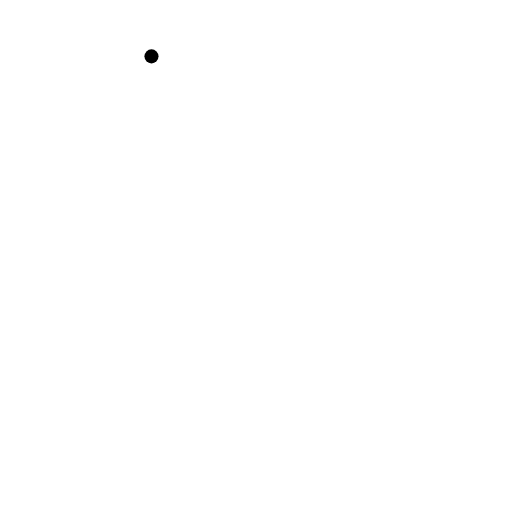
t = 0.00 s
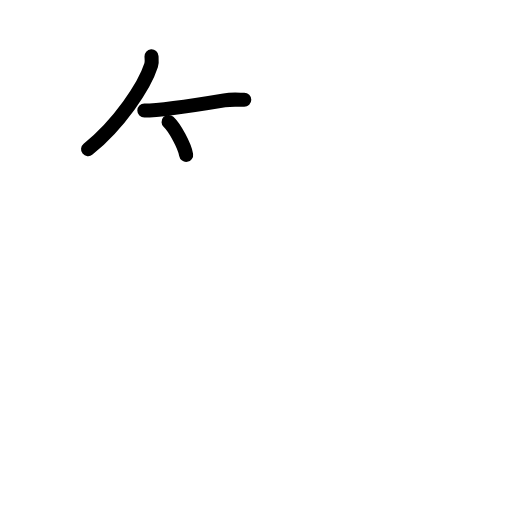
t = 2.80 s
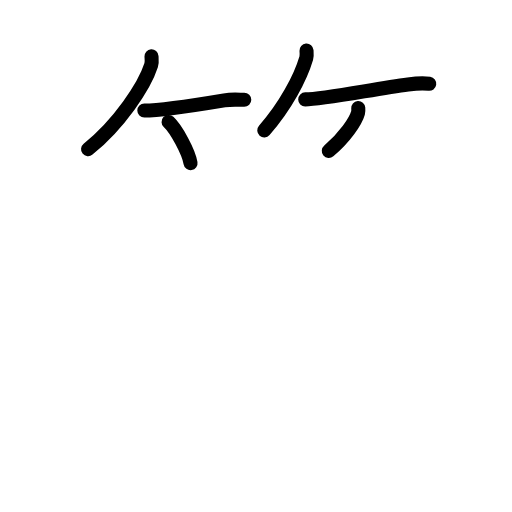
t = 5.60 s
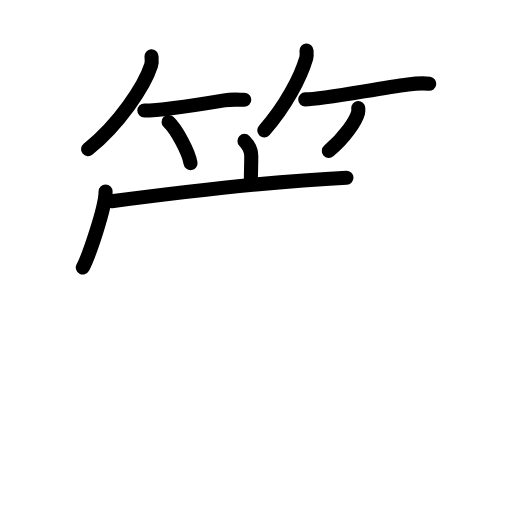
t = 8.40 s
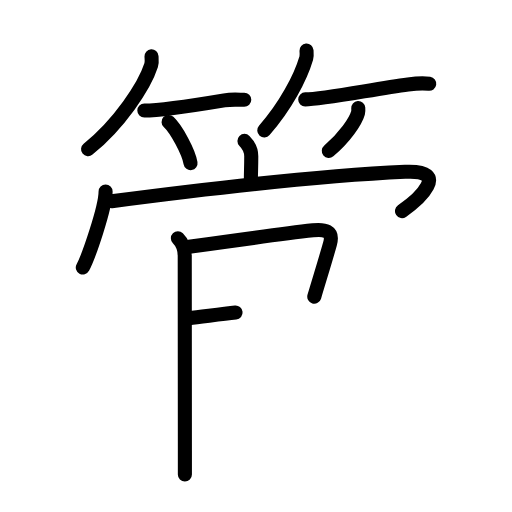
t = 11.20 s
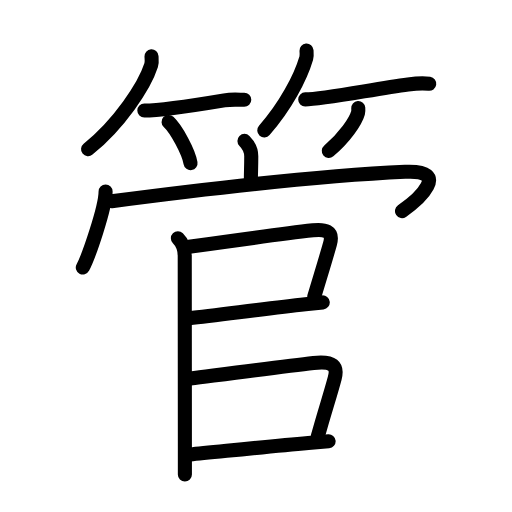
t = 14.00 s

The animated SVG that drew these frames (rendered in a browser with its animation timeline set to each time). Animation: 42 SMIL elements (animate=42); one cycle of 14.00 s.

<?xml version="1.0" encoding="UTF-8"?>
<!--
AniKanjiVG is licensed by CC-BY-SA Paul C. Sommerhoff (https://bitbucket.org/sommerhoff/anikanjivg).
AniKanjiVG uses KanjiVG which is licensed by CC-BY-SA Ulrich Apel (http://kanjivg.tagaini.net).
See also http://creativecommons.org/licenses/by-sa/3.0/
-->
<svg xmlns:kvg='http://kanjivg.tagaini.net' xmlns='http://www.w3.org/2000/svg' width='109' height='109' viewBox='0 0 109 109' style='fill:none;stroke:#000000;stroke-width:3;stroke-linecap:round;stroke-linejoin:round;' id="kvg:kanji_07ba1"><g id="kvg:07ba1" kvg:element="管"><g id="kvg:07ba1-g1" kvg:element="竹" kvg:variant="true" kvg:position="top" kvg:radical="general"><g id="kvg:07ba1-g2" kvg:position="left"><path id="kvg:07ba1-s1" kvg:type="㇒" d="M32.25,12c0.03,0.46,0.14,1.22-0.07,1.87c-1.43,4.51-6.88,12.59-13.43,17.88"><animate attributeName="d" begin="0.0s" dur="0.5s" from="M32.25,12C32.25,12,32.25,12,32.25,12" to="M32.25,12c0.03,0.46,0.14,1.22-0.07,1.87" />
<animate attributeName="d" begin="0.5s" dur="0.5s" from="M32.25,12c0.03,0.46,0.14,1.22-0.07,1.87c0,0,0,0,0,0,0" to="M32.25,12c0.03,0.46,0.14,1.22-0.07,1.87c-1.43,4.51-6.88,12.59-13.43,17.88" />
</path>
<path id="kvg:07ba1-s2" kvg:type="㇐b" d="M30.73,23.54c2.83,0,12.39-1.41,17.02-2.18c1.76-0.29,3.27-0.11,4.25-0.11"><animate attributeName="d" begin="1.0s" dur="0.5s" from="M30.73,23.54C30.73,23.54,30.73,23.54,30.73,23.54" to="M30.73,23.54c2.83,0,12.39-1.41,17.02-2.18" />
<animate attributeName="d" begin="1.5s" dur="0.5s" from="M30.73,23.54c2.83,0,12.39-1.41,17.02-2.18c0,0,0,0,0,0,0" to="M30.73,23.54c2.83,0,12.39-1.41,17.02-2.18c1.76-0.29,3.27-0.11,4.25-0.11" />
<animate attributeName="d" begin="0s" dur="1.0s" from="M-100,-100" to="M-100,-100" />
</path>
<path id="kvg:07ba1-s3" kvg:type="㇔/㇑" d="M35.89,25.96c1.65,1.55,4.26,6.35,4.67,8.76"><animate attributeName="d" begin="2.0s" dur="1.0s" from="M35.89,25.96C35.89,25.96,35.89,25.96,35.89,25.96" to="M35.89,25.96c1.65,1.55,4.26,6.35,4.67,8.76" />
<animate attributeName="d" begin="0s" dur="2.0s" from="M-100,-100" to="M-100,-100" />
</path>
</g>
<g id="kvg:07ba1-g3" kvg:position="right"><path id="kvg:07ba1-s4" kvg:type="㇒" d="M65.25,10.75c0.03,0.4,0.11,1.04-0.05,1.61c-1.24,4.21-4.41,10.22-8.94,15.39"><animate attributeName="d" begin="3.0s" dur="0.5s" from="M65.25,10.75C65.25,10.75,65.25,10.75,65.25,10.75" to="M65.25,10.75c0.03,0.4,0.11,1.04-0.05,1.61" />
<animate attributeName="d" begin="3.5s" dur="0.5s" from="M65.25,10.75c0.03,0.4,0.11,1.04-0.05,1.61c0,0,0,0,0,0,0" to="M65.25,10.75c0.03,0.4,0.11,1.04-0.05,1.61c-1.24,4.21-4.41,10.22-8.94,15.39" />
<animate attributeName="d" begin="0s" dur="3.0s" from="M-100,-100" to="M-100,-100" />
</path>
<path id="kvg:07ba1-s5" kvg:type="㇐b" d="M64.98,21.16c3.76,0,14.82-2.25,21.89-3.18c1.84-0.24,3-0.35,4.51-0.14"><animate attributeName="d" begin="4.0s" dur="0.5s" from="M64.98,21.16C64.98,21.16,64.98,21.16,64.98,21.16" to="M64.98,21.16c3.76,0,14.82-2.25,21.89-3.18" />
<animate attributeName="d" begin="4.5s" dur="0.5s" from="M64.98,21.16c3.76,0,14.82-2.25,21.89-3.18c0,0,0,0,0,0,0" to="M64.98,21.16c3.76,0,14.82-2.25,21.89-3.18c1.84-0.24,3-0.35,4.51-0.14" />
<animate attributeName="d" begin="0s" dur="4.0s" from="M-100,-100" to="M-100,-100" />
</path>
<path id="kvg:07ba1-s6" kvg:type="㇒/㇚" d="M76.27,23c0.02,0.26,0.05,0.67-0.05,1.04c-0.49,1.77-2.84,5.26-6.22,8.09"><animate attributeName="d" begin="5.0s" dur="0.5s" from="M76.27,23C76.27,23,76.27,23,76.27,23" to="M76.27,23c0.02,0.26,0.05,0.67-0.05,1.04" />
<animate attributeName="d" begin="5.5s" dur="0.5s" from="M76.27,23c0.02,0.26,0.05,0.67-0.05,1.04c0,0,0,0,0,0,0" to="M76.27,23c0.02,0.26,0.05,0.67-0.05,1.04c-0.49,1.77-2.84,5.26-6.22,8.09" />
<animate attributeName="d" begin="0s" dur="5.0s" from="M-100,-100" to="M-100,-100" />
</path>
</g>
</g>
<g id="kvg:07ba1-g4" kvg:element="官" kvg:position="bottom" kvg:phon="官"><g id="kvg:07ba1-g5" kvg:element="宀" kvg:position="top"><path id="kvg:07ba1-s7" kvg:type="㇑a" d="M52.04,30c0.92,0.92,1.45,2.12,1.45,3.27c0,2.84-0.08,2.76-0.08,5.34"><animate attributeName="d" begin="6.0s" dur="0.5s" from="M52.04,30C52.04,30,52.04,30,52.04,30" to="M52.04,30c0.92,0.92,1.45,2.12,1.45,3.27" />
<animate attributeName="d" begin="6.5s" dur="0.5s" from="M52.04,30c0.92,0.92,1.45,2.12,1.45,3.27c0,0,0,0,0,0,0" to="M52.04,30c0.92,0.92,1.45,2.12,1.45,3.27c0,2.84-0.08,2.76-0.08,5.34" />
<animate attributeName="d" begin="0s" dur="6.0s" from="M-100,-100" to="M-100,-100" />
</path>
<g id="kvg:07ba1-g6" kvg:element="冖"><path id="kvg:07ba1-s8" kvg:type="㇔" d="M22.48,40.78c0,3.38-3.63,13.91-4.85,16.17"><animate attributeName="d" begin="7.0s" dur="1.0s" from="M22.48,40.78C22.48,40.78,22.48,40.78,22.48,40.78" to="M22.48,40.78c0,3.38-3.63,13.91-4.85,16.17" />
<animate attributeName="d" begin="0s" dur="7.0s" from="M-100,-100" to="M-100,-100" />
</path>
<path id="kvg:07ba1-s9" kvg:type="㇖b" d="M23.76,42.84c18.87-2.47,42.76-5.33,62.49-6.26c9.88-0.46,2.88,5.91-0.67,8.36"><animate attributeName="d" begin="8.0s" dur="0.5s" from="M23.76,42.84C23.76,42.84,23.76,42.84,23.76,42.84" to="M23.76,42.84c18.87-2.47,42.76-5.33,62.49-6.26" />
<animate attributeName="d" begin="8.5s" dur="0.5s" from="M23.76,42.84c18.87-2.47,42.76-5.33,62.49-6.26c0,0,0,0,0,0,0" to="M23.76,42.84c18.87-2.47,42.76-5.33,62.49-6.26c9.88-0.46,2.88,5.91-0.67,8.36" />
<animate attributeName="d" begin="0s" dur="8.0s" from="M-100,-100" to="M-100,-100" />
</path>
</g>
</g>
<g id="kvg:07ba1-g7" kvg:position="bottom"><g id="kvg:07ba1-g8" kvg:element="口"><path id="kvg:07ba1-s10" kvg:type="㇑" d="M37.87,50.74c1.07,1.07,1.46,2.26,1.46,3.75c0,0.74,0.02,28.57,0.03,41.39c0,2.24,0,4.03,0,5.12"><animate attributeName="d" begin="9.0s" dur="0.3333333333333333s" from="M37.87,50.74C37.87,50.74,37.87,50.74,37.87,50.74" to="M37.87,50.74c1.07,1.07,1.46,2.26,1.46,3.75" />
<animate attributeName="d" begin="9.333333333333334s" dur="0.3333333333333333s" from="M37.87,50.74c1.07,1.07,1.46,2.26,1.46,3.75c0,0,0,0,0,0,0" to="M37.87,50.74c1.07,1.07,1.46,2.26,1.46,3.75c0,0.74,0.02,28.57,0.03,41.39" />
<animate attributeName="d" begin="9.666666666666666s" dur="0.3333333333333333s" from="M37.87,50.74c1.07,1.07,1.46,2.26,1.46,3.75c0,0.74,0.02,28.57,0.03,41.39c0,0,0,0,0,0,0" to="M37.87,50.74c1.07,1.07,1.46,2.26,1.46,3.75c0,0.74,0.02,28.57,0.03,41.39c0,2.24,0,4.03,0,5.12" />
<animate attributeName="d" begin="0s" dur="9.0s" from="M-100,-100" to="M-100,-100" />
</path>
<path id="kvg:07ba1-s11" kvg:type="㇕b" d="M40.25,52.54c8.3-1.17,20.67-2.87,26.38-3.51c2.45-0.27,4.4,0.08,3.62,2.88c-1,3.58-1.91,6.44-3.34,11.24"><animate attributeName="d" begin="10.0s" dur="0.3333333333333333s" from="M40.25,52.54C40.25,52.54,40.25,52.54,40.25,52.54" to="M40.25,52.54c8.3-1.17,20.67-2.87,26.38-3.51" />
<animate attributeName="d" begin="10.333333333333334s" dur="0.3333333333333333s" from="M40.25,52.54c8.3-1.17,20.67-2.87,26.38-3.51c0,0,0,0,0,0,0" to="M40.25,52.54c8.3-1.17,20.67-2.87,26.38-3.51c2.45-0.27,4.4,0.08,3.62,2.88" />
<animate attributeName="d" begin="10.666666666666666s" dur="0.3333333333333333s" from="M40.25,52.54c8.3-1.17,20.67-2.87,26.38-3.51c2.45-0.27,4.4,0.08,3.62,2.88c0,0,0,0,0,0,0" to="M40.25,52.54c8.3-1.17,20.67-2.87,26.38-3.51c2.45-0.27,4.4,0.08,3.62,2.88c-1,3.58-1.91,6.44-3.34,11.24" />
<animate attributeName="d" begin="0s" dur="10.0s" from="M-100,-100" to="M-100,-100" />
</path>
<path id="kvg:07ba1-s12" kvg:type="㇐b" d="M40.25,67.75C46.88,67,57.18,65.62,65,64.76c1.32-0.14,2.56-0.27,3.71-0.38"><animate attributeName="d" begin="11.0s" dur="0.5s" from="M40.25,67.75C40.25,67.75,40.25,67.75,40.25,67.75" to="M40.25,67.75C46.88,67,57.18,65.62,65,64.76" />
<animate attributeName="d" begin="11.5s" dur="0.5s" from="M40.25,67.75C46.88,67,57.18,65.62,65,64.76c0,0,0,0,0,0,0" to="M40.25,67.75C46.88,67,57.18,65.62,65,64.76c1.32-0.14,2.56-0.27,3.71-0.38" />
<animate attributeName="d" begin="0s" dur="11.0s" from="M-100,-100" to="M-100,-100" />
</path>
</g>
<path id="kvg:07ba1-s13" kvg:type="㇕b" d="M40.5,80.59c8.56-1.11,20.19-2.65,26.25-3.33c4.19-0.47,5.2,0.67,4.5,3.28c-1,3.75-2.16,7.13-3.59,12.38"><animate attributeName="d" begin="12.0s" dur="0.3333333333333333s" from="M40.5,80.59C40.5,80.59,40.5,80.59,40.5,80.59" to="M40.5,80.59c8.56-1.11,20.19-2.65,26.25-3.33" />
<animate attributeName="d" begin="12.333333333333334s" dur="0.3333333333333333s" from="M40.5,80.59c8.56-1.11,20.19-2.65,26.25-3.33c0,0,0,0,0,0,0" to="M40.5,80.59c8.56-1.11,20.19-2.65,26.25-3.33c4.19-0.47,5.2,0.67,4.5,3.28" />
<animate attributeName="d" begin="12.666666666666666s" dur="0.3333333333333333s" from="M40.5,80.59c8.56-1.11,20.19-2.65,26.25-3.33c4.19-0.47,5.2,0.67,4.5,3.28c0,0,0,0,0,0,0" to="M40.5,80.59c8.56-1.11,20.19-2.65,26.25-3.33c4.19-0.47,5.2,0.67,4.5,3.28c-1,3.75-2.16,7.13-3.59,12.38" />
<animate attributeName="d" begin="0s" dur="12.0s" from="M-100,-100" to="M-100,-100" />
</path>
<path id="kvg:07ba1-s14" kvg:type="㇐b" d="M40.5,96.75c4.95-0.46,16.27-1.68,25.13-2.46c1.53-0.13,2.99-0.25,4.33-0.35"><animate attributeName="d" begin="13.0s" dur="0.5s" from="M40.5,96.75C40.5,96.75,40.5,96.75,40.5,96.75" to="M40.5,96.75c4.95-0.46,16.27-1.68,25.13-2.46" />
<animate attributeName="d" begin="13.5s" dur="0.5s" from="M40.5,96.75c4.95-0.46,16.27-1.68,25.13-2.46c0,0,0,0,0,0,0" to="M40.5,96.75c4.95-0.46,16.27-1.68,25.13-2.46c1.53-0.13,2.99-0.25,4.33-0.35" />
<animate attributeName="d" begin="0s" dur="13.0s" from="M-100,-100" to="M-100,-100" />
</path>
</g>
</g>
</g>
</svg>
